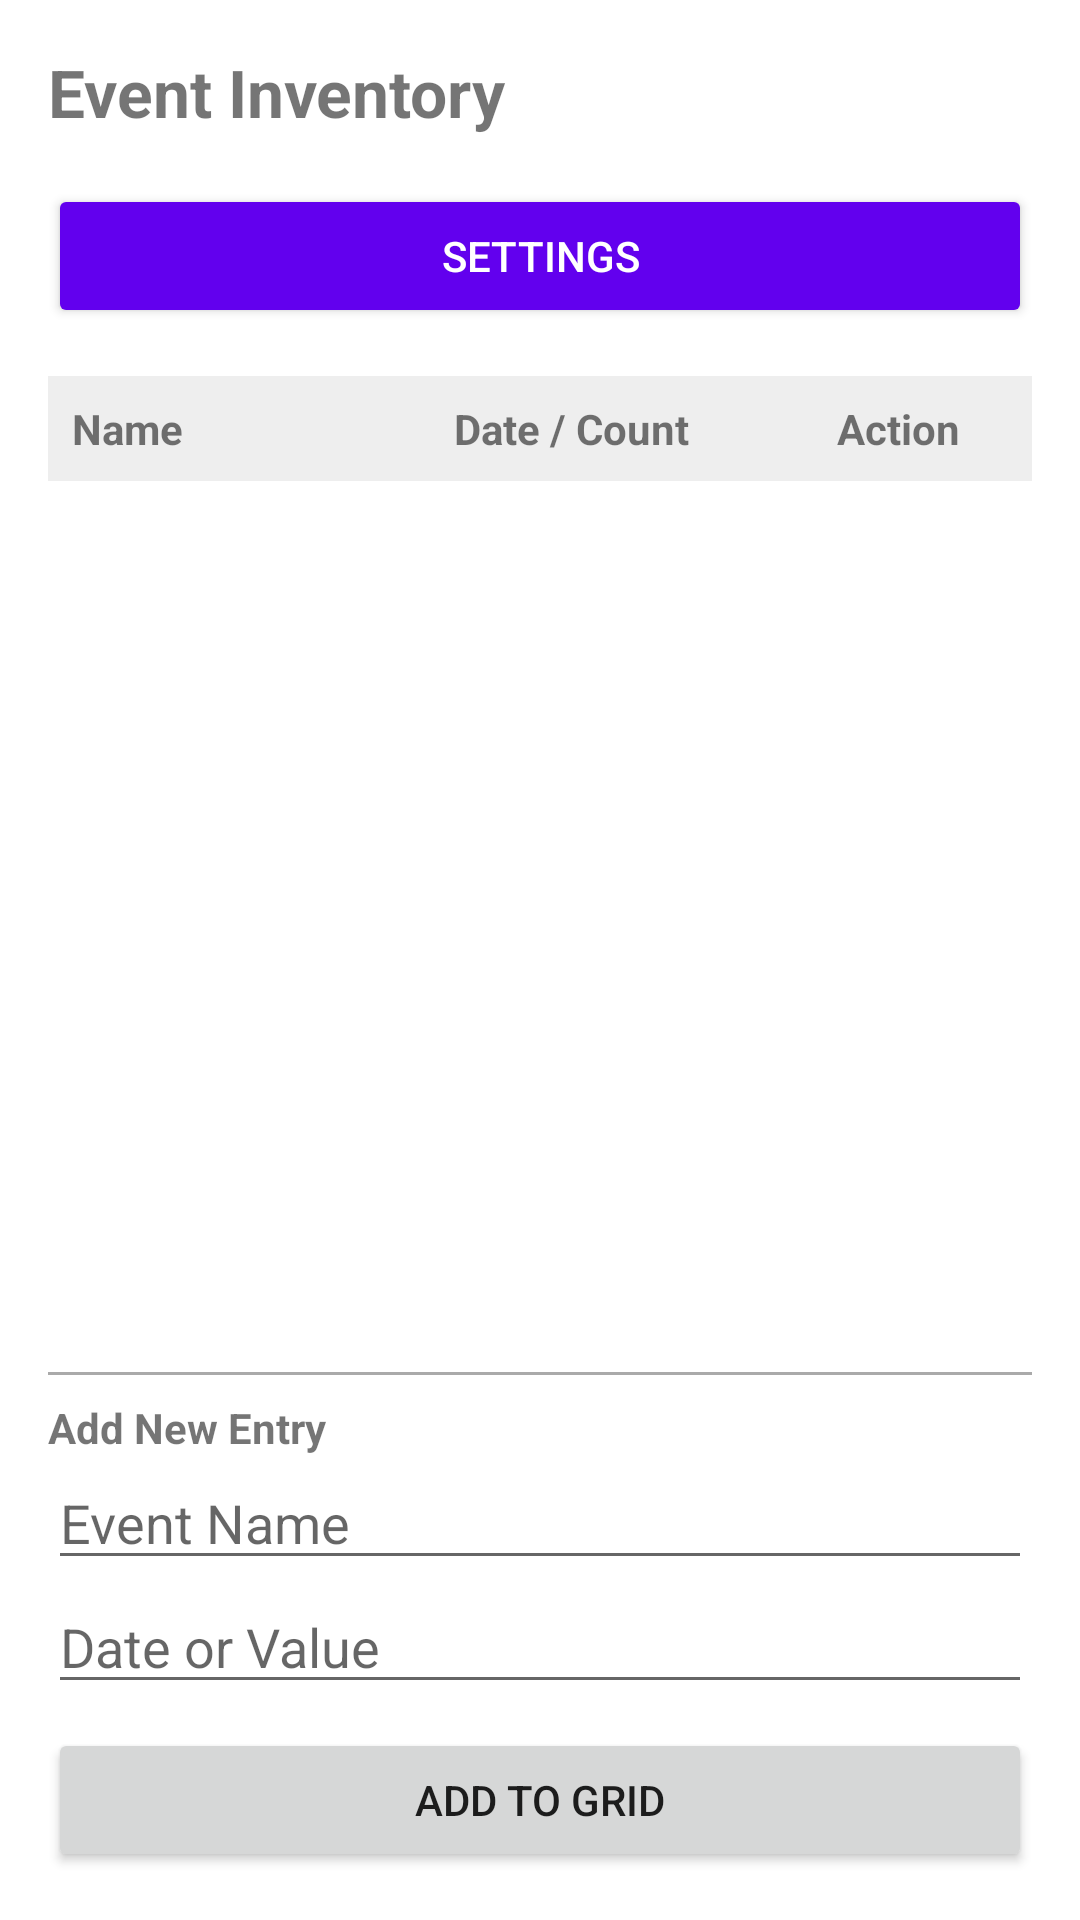

Write the Android layout XML for this screen, with the resource values it uses.
<!-- AndroidManifest.xml: application theme Theme.Mobile2App -->
<!-- res/layout/activity_data_display.xml -->
<?xml version="1.0" encoding="utf-8"?>
<LinearLayout xmlns:android="http://schemas.android.com/apk/res/android"
    android:layout_width="match_parent"
    android:layout_height="match_parent"
    android:orientation="vertical"
    android:padding="16dp">

    <TextView
        android:layout_width="wrap_content"
        android:layout_height="wrap_content"
        android:text="Event Inventory"
        android:textSize="22sp"
        android:textStyle="bold"
        android:layout_marginBottom="16dp" />

    <Button
        android:id="@+id/settings_button"
        android:layout_width="match_parent"
        android:layout_height="wrap_content"
        android:text="Settings"
        android:backgroundTint="@color/purple_500"
        android:textColor="@color/white"
        android:layout_marginBottom="16dp" />

    <LinearLayout
        android:layout_width="match_parent"
        android:layout_height="wrap_content"
        android:orientation="horizontal"
        android:background="#EEEEEE"
        android:padding="8dp">

        <TextView
            android:layout_width="0dp"
            android:layout_height="wrap_content"
            android:layout_weight="1"
            android:text="Name"
            android:textStyle="bold" />

        <TextView
            android:layout_width="0dp"
            android:layout_height="wrap_content"
            android:layout_weight="1"
            android:text="Date / Count"
            android:textStyle="bold" />

        <TextView
            android:layout_width="wrap_content"
            android:layout_height="wrap_content"
            android:text="Action"
            android:textStyle="bold"
            android:paddingEnd="16dp" />
    </LinearLayout>

    <ListView
        android:id="@+id/data_list_view"
        android:layout_width="match_parent"
        android:layout_height="0dp"
        android:layout_weight="1"
        android:divider="@android:color/darker_gray"
        android:dividerHeight="1dp" />

    <View
        android:layout_width="match_parent"
        android:layout_height="1dp"
        android:background="@android:color/darker_gray"
        android:layout_marginTop="8dp"
        android:layout_marginBottom="8dp" />

    <TextView
        android:layout_width="wrap_content"
        android:layout_height="wrap_content"
        android:text="Add New Entry"
        android:textStyle="bold" />

    <EditText
        android:id="@+id/new_data_name"
        android:layout_width="match_parent"
        android:layout_height="wrap_content"
        android:hint="Event Name" />

    <EditText
        android:id="@+id/new_data_value"
        android:layout_width="match_parent"
        android:layout_height="wrap_content"
        android:hint="Date or Value" />

    <Button
        android:id="@+id/add_data_button"
        android:layout_width="match_parent"
        android:layout_height="wrap_content"
        android:text="Add to Grid"
        android:layout_marginTop="8dp" />

</LinearLayout>
<!-- resources referenced by this layout -->
<resources>
  <style name="Theme.Mobile2App" parent="Theme.MaterialComponents.DayNight.DarkActionBar">
          
          <item name="colorPrimary">@color/purple_500</item>
          <item name="colorPrimaryVariant">@color/purple_700</item>
          <item name="colorOnPrimary">@color/white</item>
          
          <item name="colorSecondary">@color/teal_200</item>
          <item name="colorSecondaryVariant">@color/teal_700</item>
          <item name="colorOnSecondary">@color/black</item>
          
          <item name="android:statusBarColor">?attr/colorPrimaryVariant</item>
          
      </style>
  <!-- not gathered from this repository: default colours our renderer supplied (Android Studio template values) -->
  <color name="purple_500">#FF6200EE</color>
  <color name="purple_700">#FF3700B3</color>
  <color name="teal_200">#FF03DAC5</color>
  <color name="teal_700">#FF018786</color>
  <color name="black">#FF000000</color>
  <color name="white">#FFFFFFFF</color>
</resources>
